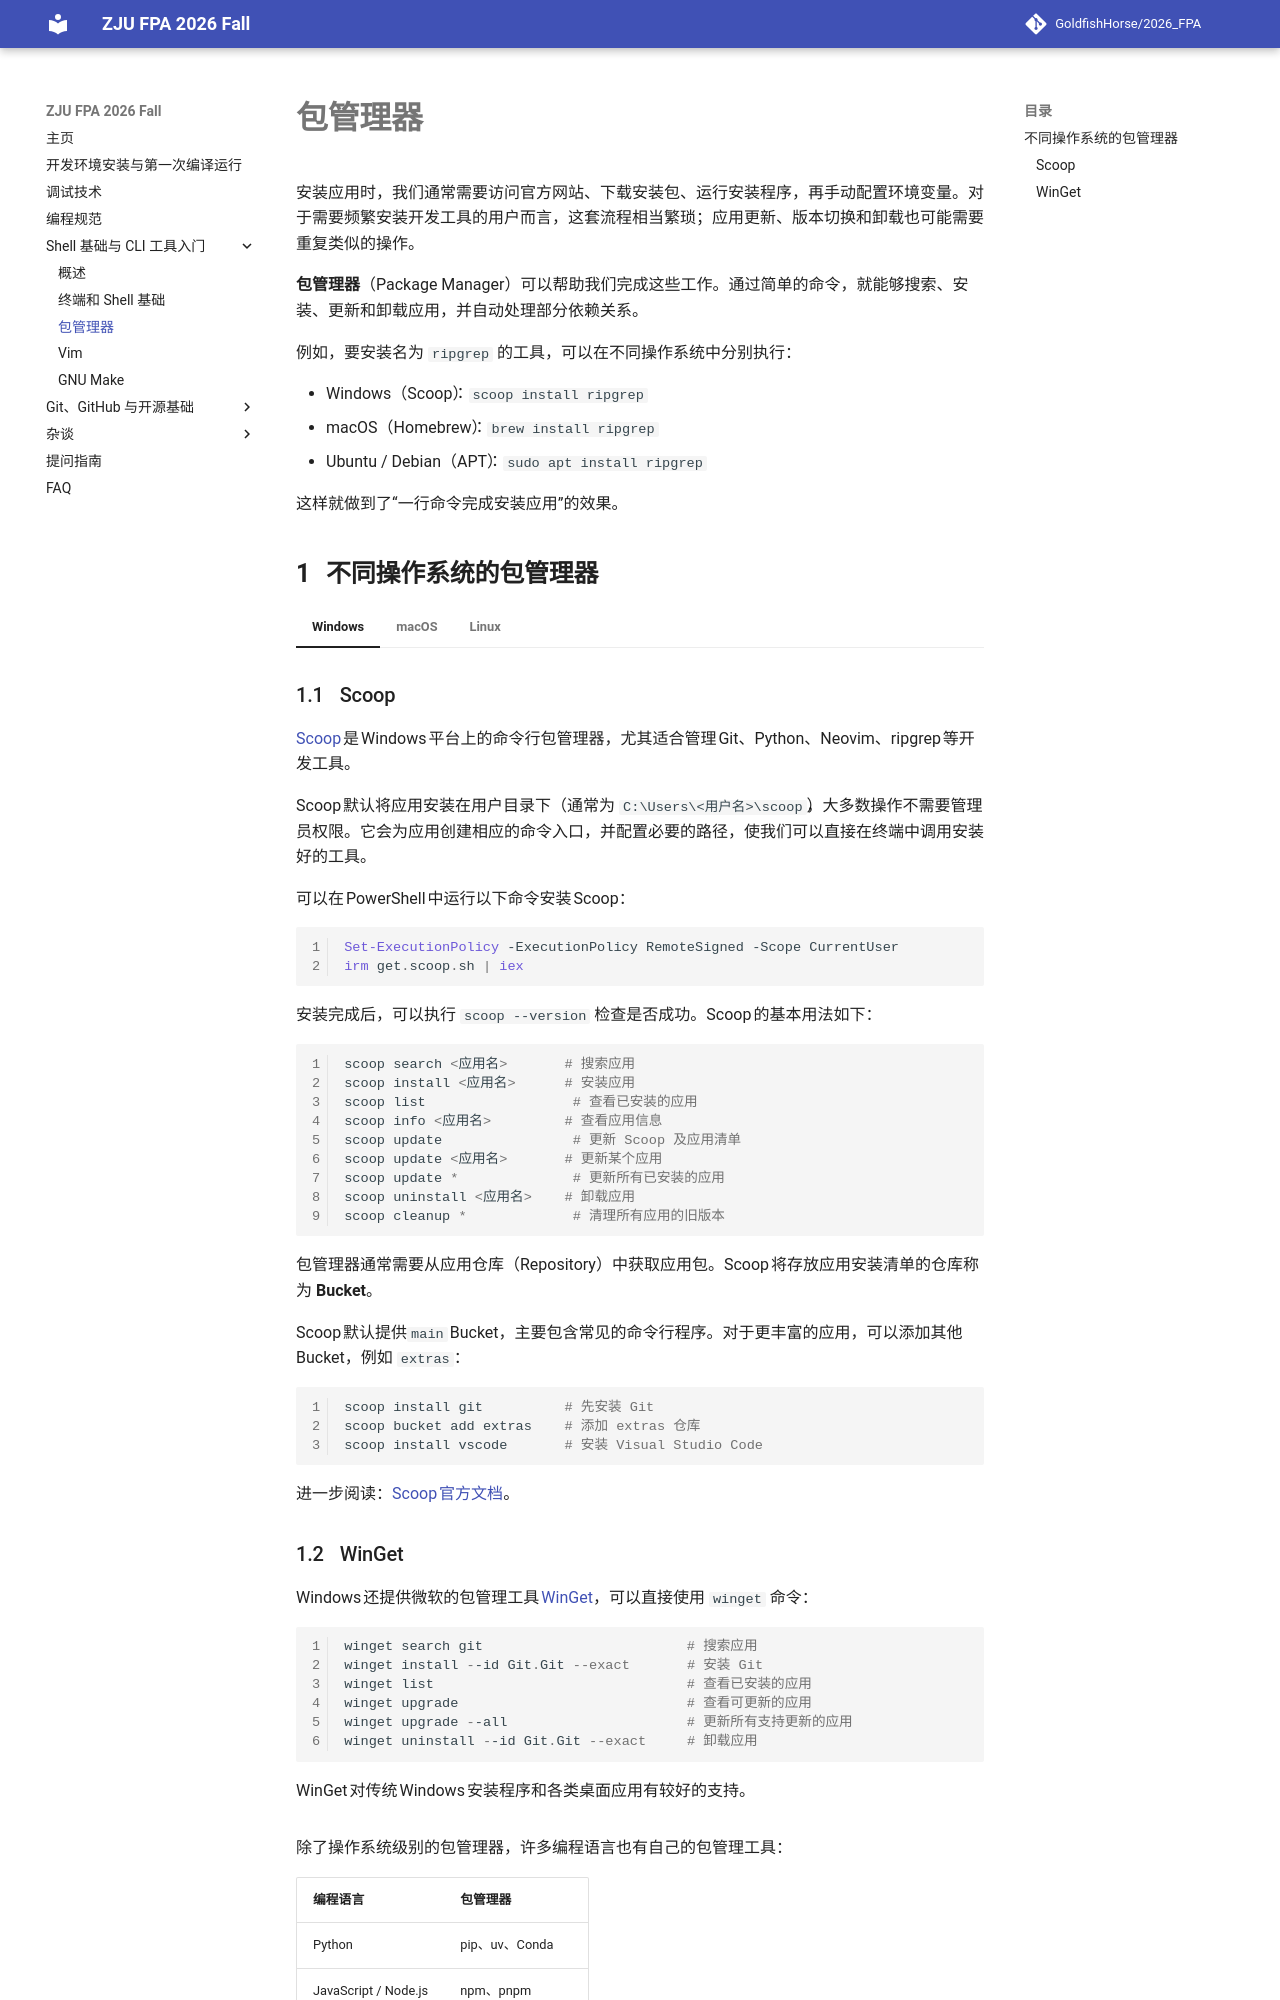

repository: GoldfishHorse/2026_FPA · page: shell/package-manager/index.html · generator: mkdocs

# 包管理器

安装应用时，我们通常需要访问官方网站、下载安装包、运行安装程序，再手动配置环境变量。对于需要频繁安装开发工具的用户而言，这套流程相当繁琐；应用更新、版本切换和卸载也可能需要重复类似的操作。

**包管理器**（Package Manager）可以帮助我们完成这些工作。通过简单的命令，就能够搜索、安装、更新和卸载应用，并自动处理部分依赖关系。

例如，要安装名为 `ripgrep` 的工具，可以在不同操作系统中分别执行：

- Windows（Scoop）：`scoop install ripgrep`
- macOS（Homebrew）：`brew install ripgrep`
- Ubuntu / Debian（APT）：`sudo apt install ripgrep`

这样就做到了“一行命令完成安装应用”的效果。
